Run: headless pygame with SDL's dummy video driver; simulated clock (each Clock.tick advances the game by its frame time, no real sleeping); random seed 0; keys injected as events and as key.get_pressed() state; no mouse input.
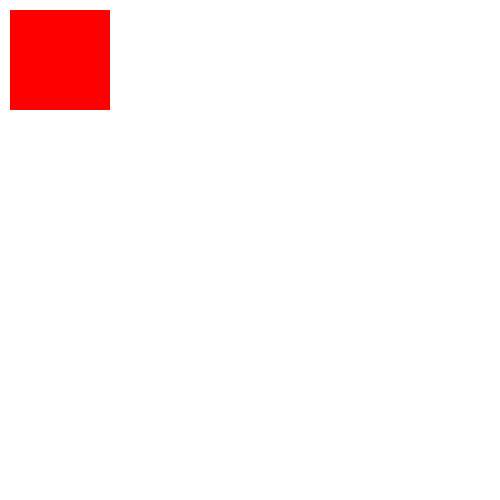
Frame 1 of 4 · flips 1–60 · no input
Frame 2 of 4 · flips 61–180 · tapped SPACE, RETURN · held RIGHT (→), D · screen unchanged from frame 1, image omitted
Frame 3 of 4 · flips 181–300 · held DOWN (↓), S · screen unchanged from frame 2, image omitted
Frame 4 of 4 · flips 301–420 · held LEFT (←), A, UP (↑), W · screen unchanged from frame 3, image omitted

The pygame program that drew these frames:

import pygame
import sys
from pygame.locals import *

pygame.init()

screen = pygame.display.set_mode((500, 500))

while True:
    screen.fill((255, 255, 255))
    for event in pygame.event.get():
        if event.type == pygame.QUIT:
            sys.exit()
    pygame.draw.rect(screen, (255, 0, 0), (10, 10, 100, 100))
    pygame.display.update()
